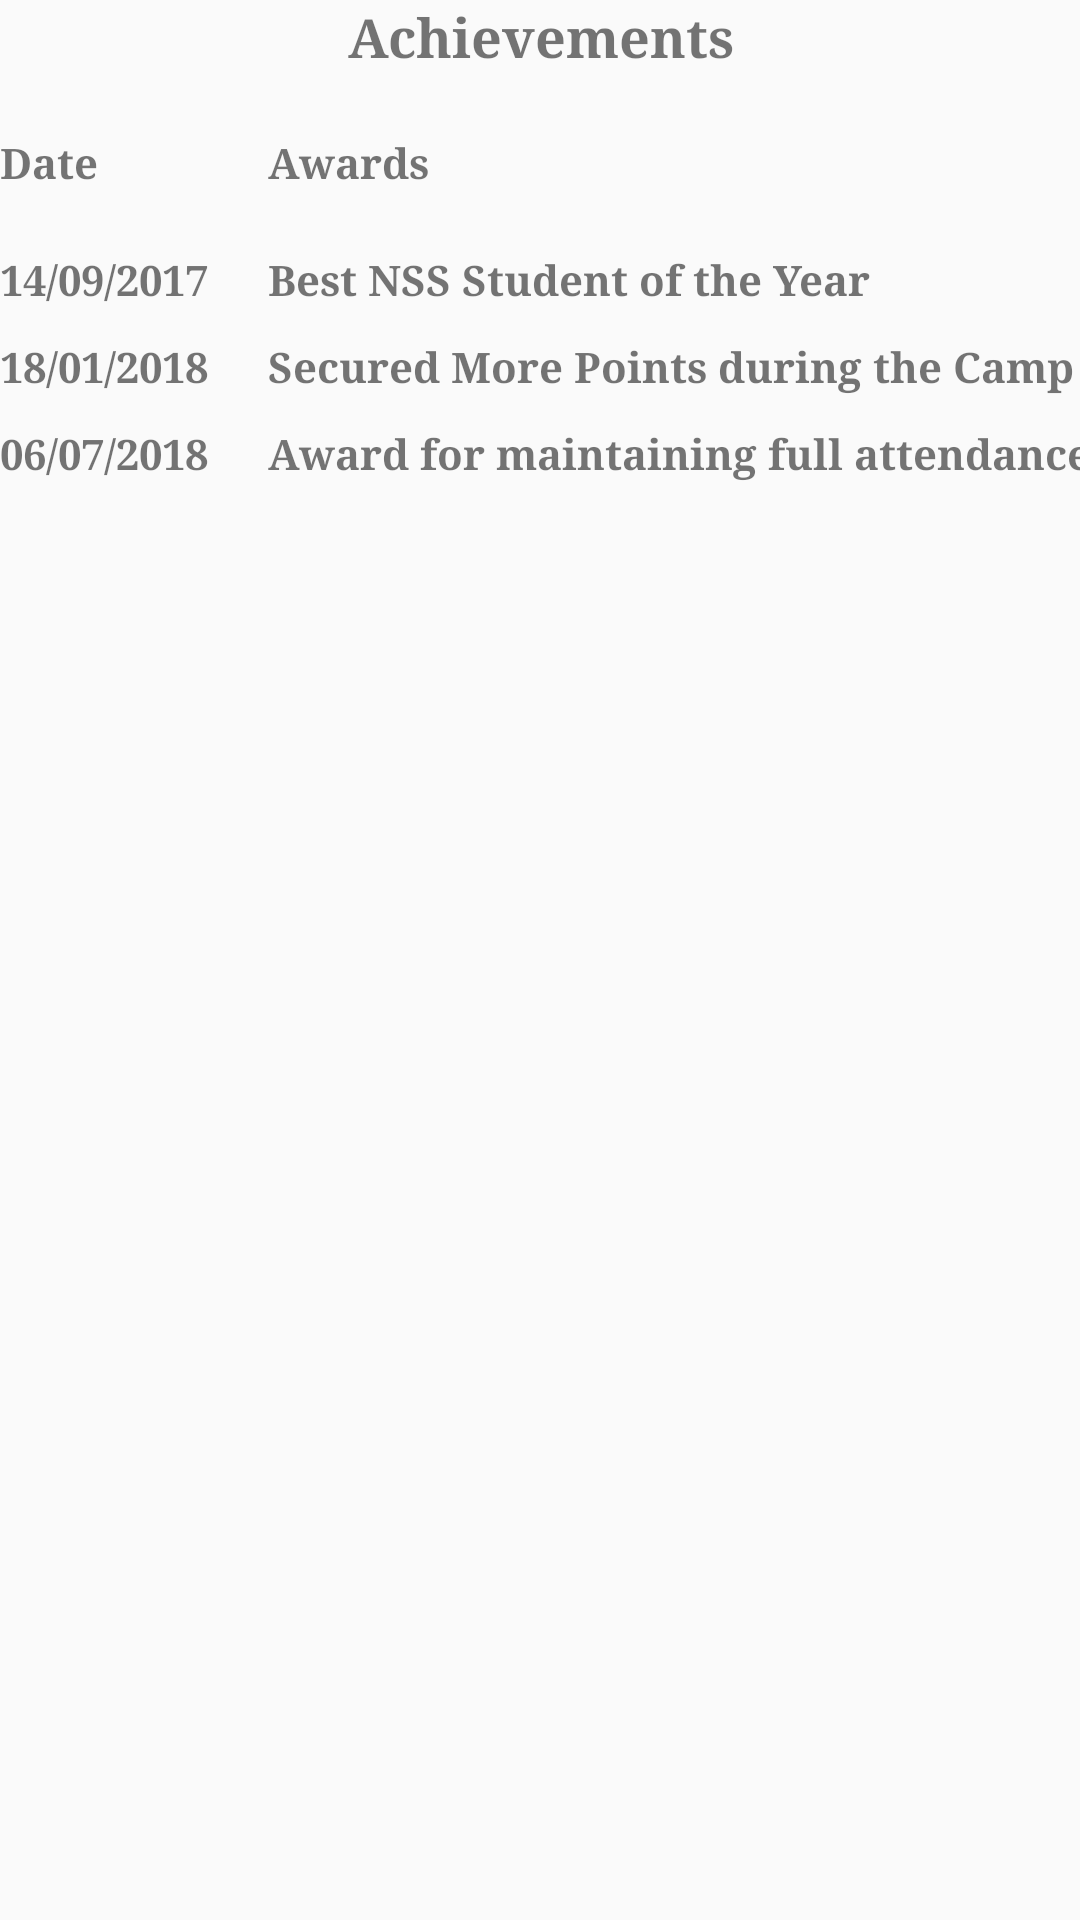

Reconstruct the res/layout file that produces this screen, plus the resources it refers to.
<!-- AndroidManifest.xml: activity theme Theme.AppCompat.Light.NoActionBar -->
<!-- res/layout/activity_achievements.xml -->
<TableLayout xmlns:android="http://schemas.android.com/apk/res/android"
    xmlns:app="http://schemas.android.com/apk/res-auto"
    xmlns:tools="http://schemas.android.com/tools"
    android:layout_width="match_parent"
    android:layout_height="match_parent"
    tools:context="com.example.android.applayout.ActivitiesActivity">

    <TableRow
        android:id="@+id/tableRow4"
        android:layout_height="wrap_content"
        android:layout_width="match_parent"
        android:gravity="center_horizontal">
        <TextView
            android:id="@+id/textView9"
            android:layout_width="match_parent"
            android:layout_height="wrap_content"
            android:textStyle="bold"
            android:typeface="serif"
            android:textSize="18dp"
            android:text="Achievements"
            android:paddingBottom="20dp"
            android:gravity="center"
            android:layout_span="6"></TextView>
    </TableRow>
    <TableRow
        android:id="@+id/tableRow1"
        android:layout_height="wrap_content"
        android:layout_width="match_parent">
        <TextView
            android:id="@+id/TextView14"
            android:text=""></TextView>
        <TextView
            android:id="@+id/TextView04"
            android:text="Date"
            android:paddingBottom="20dp"
            android:paddingRight="20dp"
            android:textStyle="bold"
            android:typeface="serif"></TextView>
        <TextView
            android:id="@+id/TextView03"
            android:text="Awards"
            android:paddingRight="20dp"
            android:textStyle="bold"
            android:typeface="serif"></TextView>


    </TableRow>
    <TableRow
        android:id="@+id/tableRow2"
        android:layout_height="wrap_content"
        android:layout_width="match_parent">
        <TextView
            android:id="@+id/TextView05"
            android:text=""></TextView>
        <TextView
            android:id="@+id/TextView06"
            android:text="14/09/2017"
            android:paddingBottom="10dp"
            android:paddingRight="20dp"
            android:textStyle="bold"
            android:typeface="serif"></TextView>
        <TextView
            android:id="@+id/TextView07"
            android:text="Best NSS Student of the Year"
            android:paddingRight="20dp"
            android:textStyle="bold"
            android:typeface="serif"></TextView>


    </TableRow>
    <TableRow
        android:id="@+id/tableRow3"
        android:layout_height="wrap_content"
        android:layout_width="match_parent">
        <TextView
            android:id="@+id/TextView15"
            android:text=""></TextView>
        <TextView
            android:id="@+id/TextView016"
            android:text="18/01/2018"
            android:paddingBottom="10dp"
            android:paddingRight="20dp"
            android:textStyle="bold"
            android:typeface="serif"></TextView>
        <TextView
            android:id="@+id/TextView17"
            android:text="Secured More Points during the Camp"
            android:paddingRight="20dp"
            android:textStyle="bold"
            android:typeface="serif"></TextView>


    </TableRow>

    <TableRow
        android:id="@+id/tableRow5"
        android:layout_height="wrap_content"
        android:layout_width="match_parent">
        <TextView
            android:id="@+id/TextView25"
            android:text=""></TextView>
        <TextView
            android:id="@+id/TextView026"
            android:text="06/07/2018"
            android:paddingRight="20dp"
            android:paddingBottom="10dp"
            android:textStyle="bold"
            android:typeface="serif"></TextView>
        <TextView
            android:id="@+id/TextView27"
            android:text="Award for maintaining full attendance"
            android:paddingRight="20dp"
            android:textStyle="bold"
            android:typeface="serif"></TextView>


    </TableRow>
</TableLayout>
<!-- resources referenced by this layout -->
<resources>

</resources>
